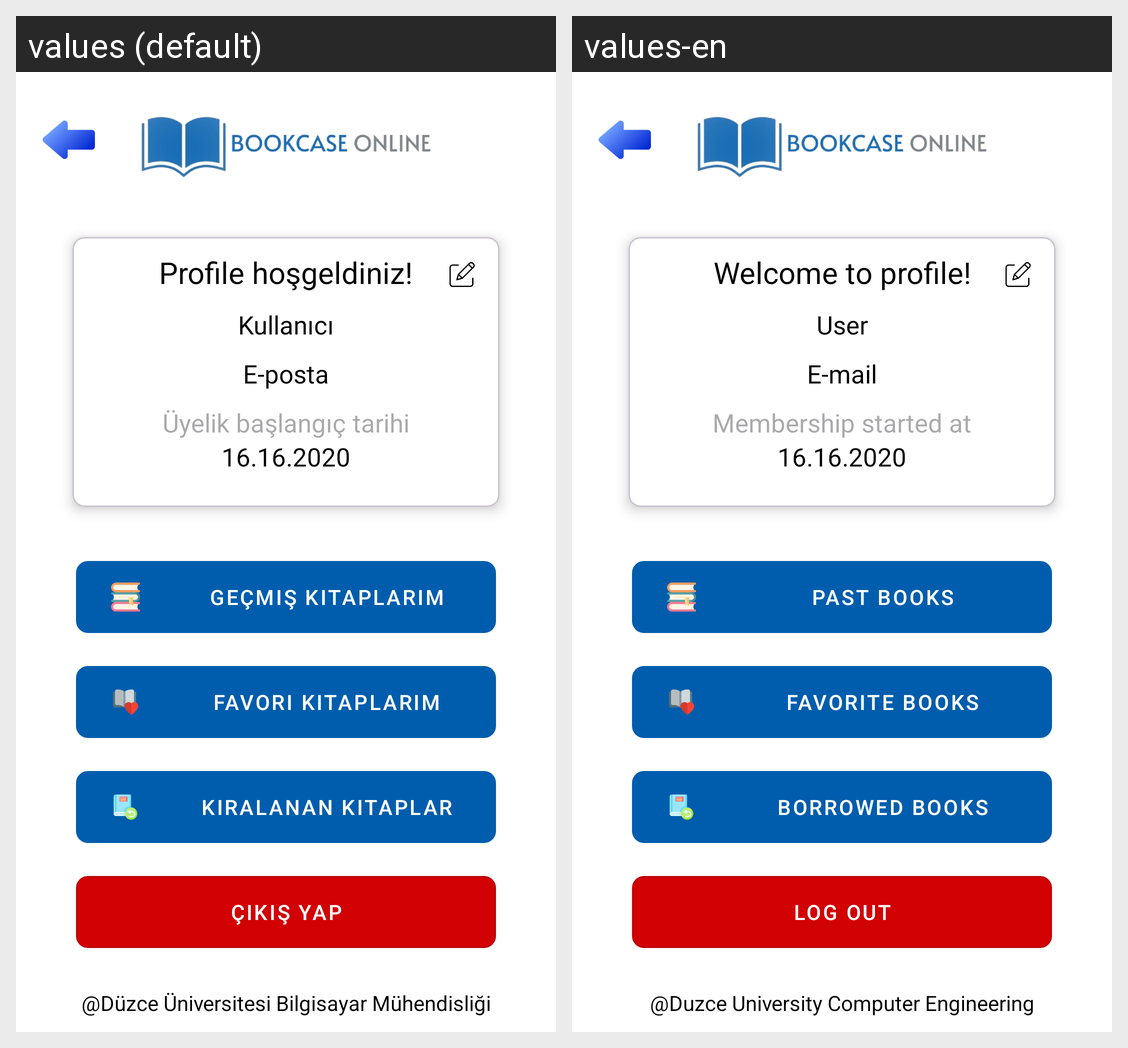

The same Android screen rendered under two of its app's locales, left to right. List the strings drawn on it with the default value and each locale's translation.
Android screen res/layout/activity_profile_home.xml rendered under 2 locales, left to right: values (default), values-en. Device: Nexus 5 (rendered at 1080×1920; each locale shown at half size, 540×960, under a caption strip naming it); theme Theme.DenemeApplication.
Strings drawn on this screen, with the default value and each locale's value (text and hints the layout hard-codes, and strings that could not be matched under every locale, appear in the picture but are not listed):

welcomeUser
  values: Profile hoşgeldiniz!
  values-en: Welcome to profile!

lblUsername
  values: Kullanıcı
  values-en: User

lblEmail
  values: E-posta
  values-en: E-mail

lblMembershipStarted
  values: Üyelik başlangıç tarihi
  values-en: Membership started at

txtMembershipStarted
  values: 16.16.2020
  values-en: 16.16.2020

btnBookHistory
  values: Geçmiş Kitaplarım
  values-en: Past Books

btnFavoriteBooks
  values: Favori Kitaplarım
  values-en: Favorite Books

btnReturnBooks
  values: Kiralanan Kitaplar
  values-en: Borrowed Books

btnLogout
  values: Çıkış Yap
  values-en: Log Out

lblFooter
  values: @Düzce Üniversitesi Bilgisayar Mühendisliği
  values-en: @Duzce University Computer Engineering
